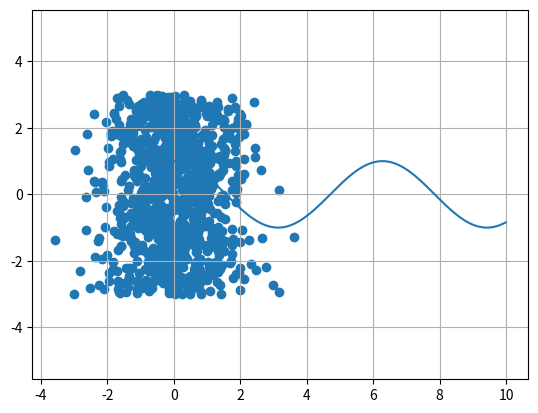

Source code (Python):
import matplotlib.pyplot as plt
import numpy as np
import scipy

import random

import numpy as np

def cube_sum(x):
    """Zwraca sume szescianow elementow"""
    result = 0
    for i in range(len(x)):
        result += x[i] ** 3
    return result

def almost_variance(x):
    """Oblicza 1/n * SUM (x_i - mean(x))^4"""
    m = sum(x) / len(x)
    result = 0
    for i in range(len(x)):
        result += (x[i] - m) ** 4
    result /= len(x)
    return result



# rozkład jednostajny
np.random.uniform(low=0, high=1, size=10)

# rozkład normlany
np.random.normal(loc=0, scale=1, size=3)



import matplotlib.pyplot as plt

# kosmetyka
plt.rcParams['axes.grid'] = True  
plt.rcParams['figure.dpi'] = 100

x = np.arange(0, 10, 0.01)
y = np.cos(x)

plt.plot(x, y)
_ = plt.axis('equal')

x = np.random.normal(loc=0, scale=1, size=1000)
y = np.random.uniform(-3, 3, size=1000)

plt.scatter(x, y)
_ = plt.axis('equal')





